Dataset: dataset_split (GitHub, zabilaww/Kesegaran). Classes: segar, tidak segar.

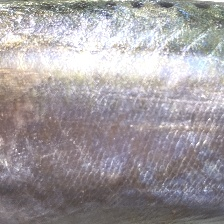
Label: segar

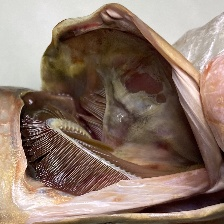
Label: tidak segar

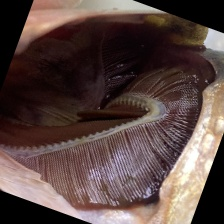
Label: tidak segar

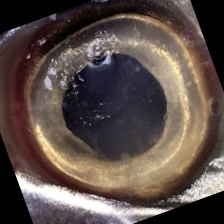
Label: segar

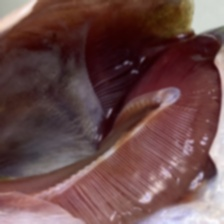
Label: segar

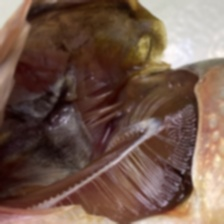
Label: tidak segar
